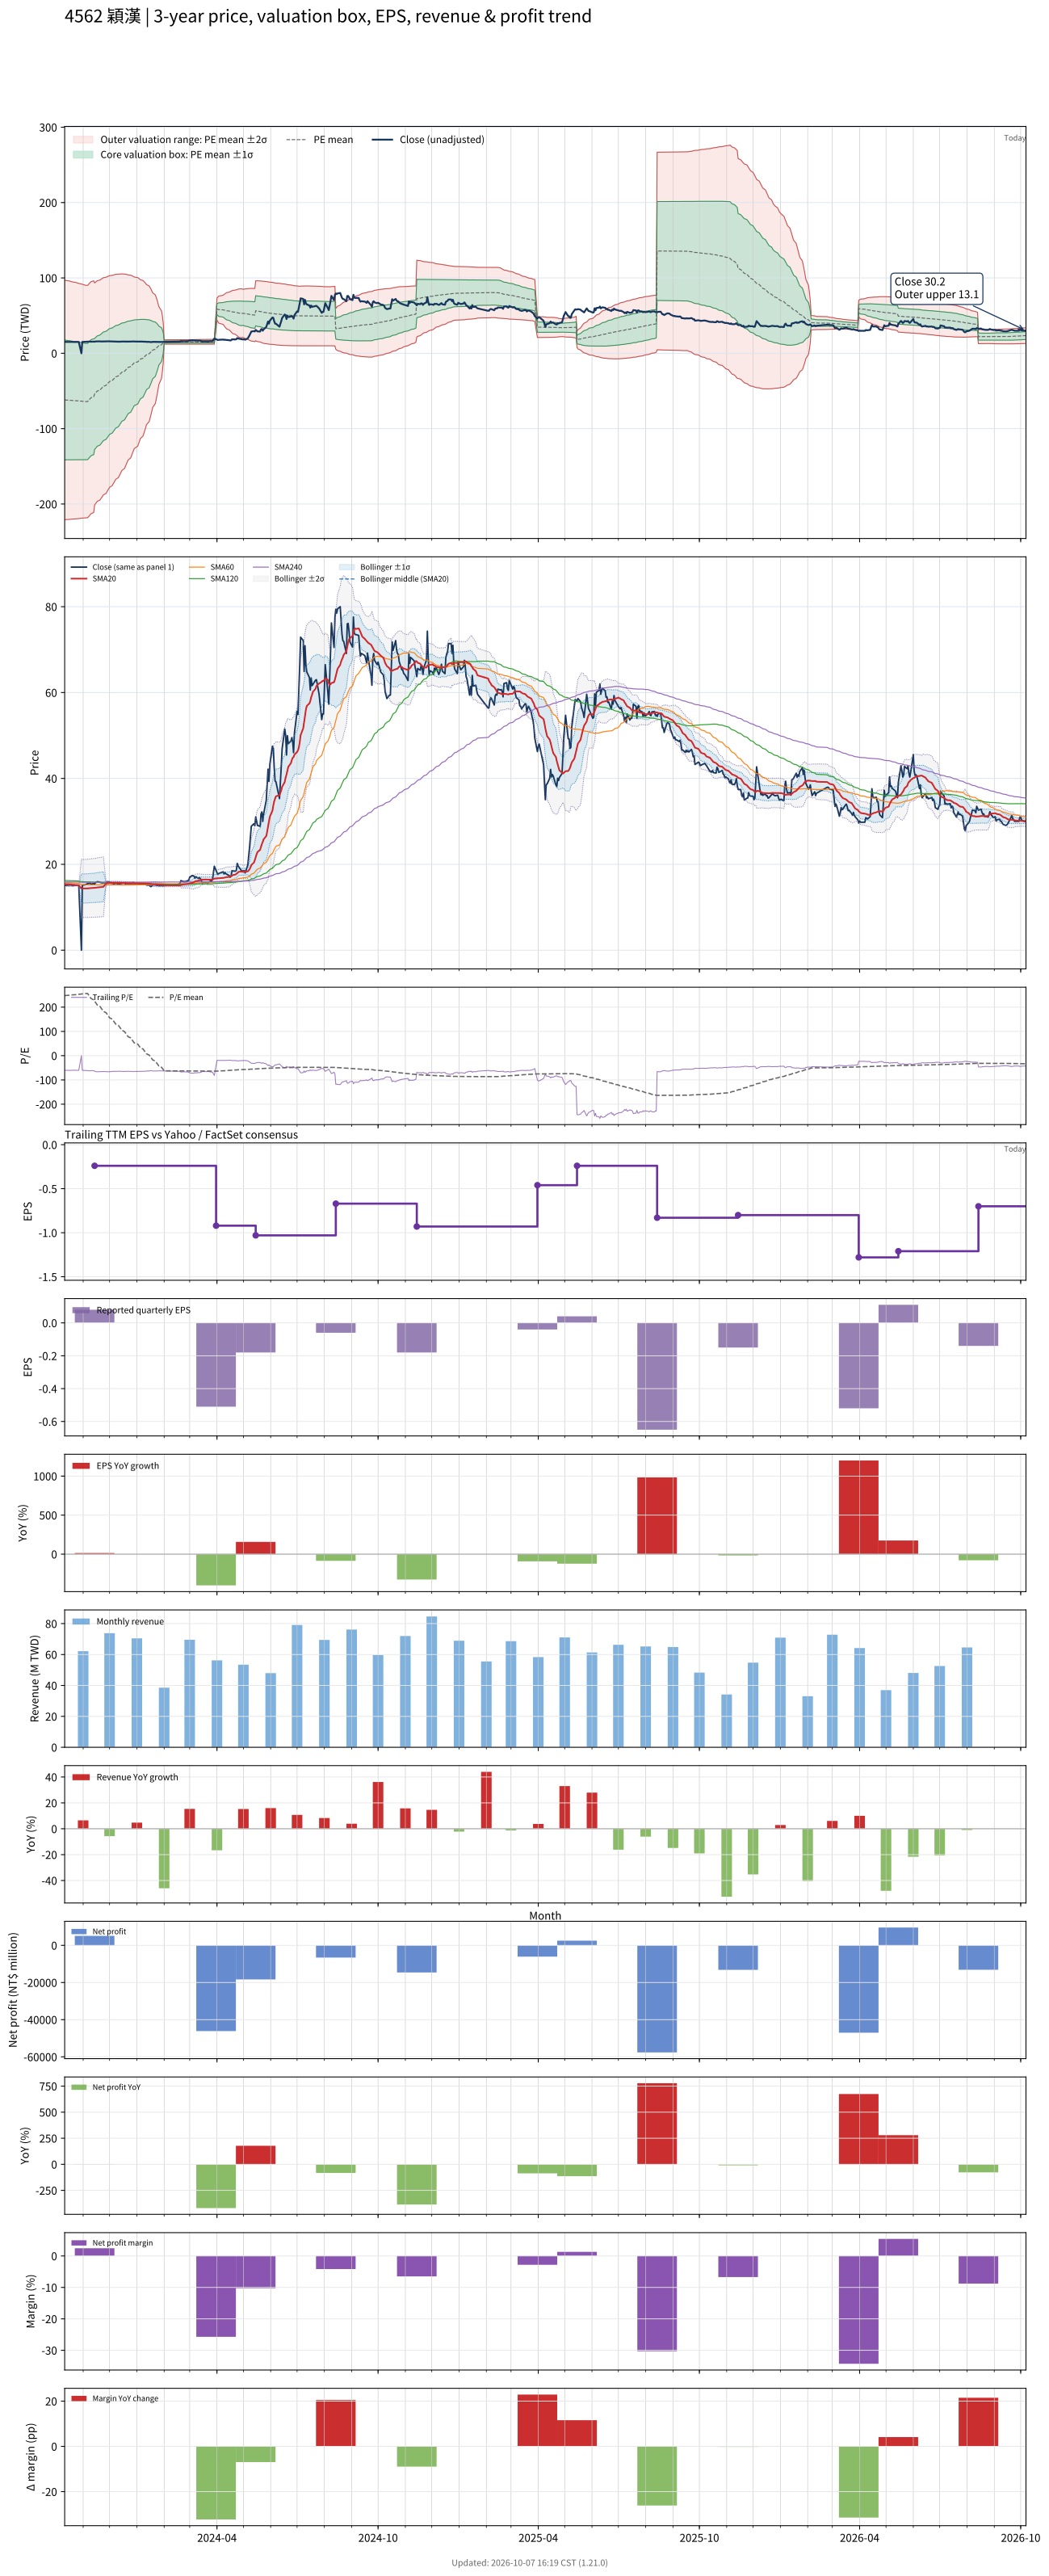

The file beside this chart, header and first rows:
# chart-version: skill-stock-dynamic-val…
date, close, available_date, period_end, eps, ttm_eps, pe, pe_mean, pe_std, price_m2, price_m1, price_mean, price_p1, price_p2, forward_eps, forward_pe, forward_pe_mean, forward_pe_std, forward_price_m2, forward_price_m1, forward_price_mean, forward_price_p1, forward_price_p2, sma20
2023-10-11, 15.15, 2023-08-14, 2023-06-30, -0.42, -0.25, -60.6, 247.3, 318.1, 97.23, 17.7, -61.83, -141.4, -220.9, , , , , , , , , , 15.38
2023-10-12, 15.1, 2023-08-14, 2023-06-30, -0.42, -0.25, -60.4, 247.8, 317.6, 96.84, 17.45, -61.95, -141.4, -220.7, , , , , , , , , , 15.36
2023-10-13, 15.1, 2023-08-14, 2023-06-30, -0.42, -0.25, -60.4, 248.3, 317.1, 96.46, 17.19, -62.08, -141.3, -220.6, , , , , , , , , , 15.33
2023-10-16, 15.15, 2023-08-14, 2023-06-30, -0.42, -0.25, -60.6, 248.8, 316.6, 96.08, 16.94, -62.2, -141.3, -220.5, , , , , , , , , , 15.31
2023-10-17, 15.15, 2023-08-14, 2023-06-30, -0.42, -0.25, -60.6, 249.2, 316.1, 95.72, 16.71, -62.31, -141.3, -220.3, , , , , , , , , , 15.29
2023-10-18, 15.2, 2023-08-14, 2023-06-30, -0.42, -0.25, -60.8, 249.7, 315.6, 95.36, 16.47, -62.43, -141.3, -220.2, , , , , , , , , , 15.27
2023-10-19, 15.15, 2023-08-14, 2023-06-30, -0.42, -0.25, -60.6, 250.2, 315.1, 95, 16.23, -62.54, -141.3, -220.1, , , , , , , , , , 15.23
2023-10-20, 15, 2023-08-14, 2023-06-30, -0.42, -0.25, -60, 250.6, 314.6, 94.63, 15.99, -62.66, -141.3, -219.9, , , , , , , , , , 15.2
2023-10-23, 15.1, 2023-08-14, 2023-06-30, -0.42, -0.25, -60.4, 251.1, 314.1, 94.26, 15.74, -62.77, -141.3, -219.8, , , , , , , , , , 15.17
2023-10-24, 15.05, 2023-08-14, 2023-06-30, -0.42, -0.25, -60.2, 251.6, 313.6, 93.89, 15.5, -62.89, -141.3, -219.7, , , , , , , , , , 15.15
2023-10-25, 15.15, 2023-08-14, 2023-06-30, -0.42, -0.25, -60.6, 252, 313, 93.52, 15.26, -63, -141.3, -219.5, , , , , , , , , , 15.14
2023-10-26, 15.1, 2023-08-14, 2023-06-30, -0.42, -0.25, -60.4, 252.5, 312.5, 93.14, 15.01, -63.12, -141.3, -219.4, , , , , , , , , , 15.13
2023-10-27, 15.1, 2023-08-14, 2023-06-30, -0.42, -0.25, -60.4, 253, 312, 92.76, 14.76, -63.24, -141.2, -219.2, , , , , , , , , , 15.13
2023-10-30, 0.000000, 2023-08-14, 2023-06-30, -0.42, -0.25, -0.000000, 254, 311, 92, 14.25, -63.49, -141.2, -219, , , , , , , , , , 14.37
2023-10-31, 15.1, 2023-08-14, 2023-06-30, -0.42, -0.25, -60.4, 254.5, 310.4, 91.6, 13.99, -63.61, -141.2, -218.8, , , , , , , , , , 14.37
2023-11-01, 15.15, 2023-08-14, 2023-06-30, -0.42, -0.25, -60.6, 254.9, 309.9, 91.21, 13.74, -63.74, -141.2, -218.7, , , , , , , , , , 14.37
2023-11-02, 15.2, 2023-08-14, 2023-06-30, -0.42, -0.25, -60.8, 255.4, 309.3, 90.81, 13.48, -63.86, -141.2, -218.5, , , , , , , , , , 14.37
2023-11-03, 15.2, 2023-08-14, 2023-06-30, -0.42, -0.25, -60.8, 255.9, 308.8, 90.43, 13.22, -63.98, -141.2, -218.4, , , , , , , , , , 14.37
2023-11-06, 15.5, 2023-08-14, 2023-06-30, -0.42, -0.25, -62, 256.4, 308.3, 90.04, 12.97, -64.1, -141.2, -218.2, , , , , , , , , , 14.39
2023-11-07, 15.5, 2023-08-14, 2023-06-30, -0.42, -0.25, -62, 251.2, 308.4, 91.39, 14.29, -62.81, -139.9, -217, , , , , , , , , , 14.41
2023-11-08, 15.65, 2023-08-14, 2023-06-30, -0.42, -0.25, -62.6, 246, 308.4, 92.67, 15.58, -61.51, -138.6, -215.7, , , , , , , , , , 14.43
2023-11-09, 15.6, 2023-08-14, 2023-06-30, -0.42, -0.25, -62.4, 240.7, 308.2, 93.9, 16.86, -60.19, -137.2, -214.3, , , , , , , , , , 14.46
2023-11-10, 15.35, 2023-08-14, 2023-06-30, -0.42, -0.25, -61.4, 235.4, 307.8, 95.06, 18.1, -58.86, -135.8, -212.8, , , , , , , , , , 14.47
2023-11-13, 15.55, 2023-08-14, 2023-06-30, -0.42, -0.25, -62.2, 230.2, 307.5, 96.2, 19.33, -57.54, -134.4, -211.3, , , , , , , , , , 14.49
2023-11-14, 15.35, 2023-11-14, 2023-09-30, 0.08, -0.24, -63.96, 224.8, 307, 93.39, 19.71, -53.96, -127.6, -201.3, , , , , , , , , , 14.5
2023-11-15, 15.75, 2023-11-14, 2023-09-30, 0.08, -0.24, -65.62, 219.4, 306.4, 94.38, 20.86, -52.67, -126.2, -199.7, , , , , , , , , , 14.53
2023-11-16, 15.8, 2023-11-14, 2023-09-30, 0.08, -0.24, -65.83, 214.1, 305.7, 95.33, 21.98, -51.38, -124.7, -198.1, , , , , , , , , , 14.56
2023-11-17, 15.95, 2023-11-14, 2023-09-30, 0.08, -0.24, -66.46, 208.8, 304.9, 96.27, 23.08, -50.11, -123.3, -196.5, , , , , , , , , , 14.61
2023-11-20, 15.85, 2023-11-14, 2023-09-30, 0.08, -0.24, -66.04, 203.5, 304.2, 97.17, 24.16, -48.84, -121.9, -194.9, , , , , , , , , , 14.64
2023-11-21, 15.7, 2023-11-14, 2023-09-30, 0.08, -0.24, -65.42, 198.2, 303.3, 98, 25.22, -47.57, -120.4, -193.2, , , , , , , , , , 14.68
2023-11-22, 15.75, 2023-11-14, 2023-09-30, 0.08, -0.24, -65.62, 193, 302.4, 98.83, 26.25, -46.32, -118.9, -191.5, , , , , , , , , , 14.71
2023-11-23, 15.65, 2023-11-14, 2023-09-30, 0.08, -0.24, -65.21, 187.8, 301.4, 99.59, 27.26, -45.07, -117.4, -189.7, , , , , , , , , , 14.73
2023-11-24, 15.7, 2023-11-14, 2023-09-30, 0.08, -0.24, -65.42, 182.5, 300.2, 100.3, 28.25, -43.79, -115.8, -187.9, , , , , , , , , , 14.77
2023-11-27, 15.75, 2023-11-14, 2023-09-30, 0.08, -0.24, -65.62, 177.2, 298.8, 100.9, 29.21, -42.52, -114.2, -186, , , , , , , , , , 15.55
2023-11-28, 15.85, 2023-11-14, 2023-09-30, 0.08, -0.24, -66.04, 171.8, 297.4, 101.5, 30.14, -41.23, -112.6, -184, , , , , , , , , , 15.59
2023-11-29, 15.95, 2023-11-14, 2023-09-30, 0.08, -0.24, -66.46, 166.4, 295.8, 102, 31.05, -39.94, -110.9, -181.9, , , , , , , , , , 15.63
2023-11-30, 15.9, 2023-11-14, 2023-09-30, 0.08, -0.24, -66.25, 161.1, 294.2, 102.5, 31.94, -38.67, -109.3, -179.9, , , , , , , , , , 15.66
2023-12-01, 15.85, 2023-11-14, 2023-09-30, 0.08, -0.24, -66.04, 155.8, 292.5, 103, 32.8, -37.4, -107.6, -177.8, , , , , , , , , , 15.7
2023-12-04, 15.55, 2023-11-14, 2023-09-30, 0.08, -0.24, -64.79, 150.5, 290.7, 103.4, 33.63, -36.13, -105.9, -175.7, , , , , , , , , , 15.7
2023-12-05, 15.55, 2023-11-14, 2023-09-30, 0.08, -0.24, -64.79, 145.3, 288.9, 103.8, 34.45, -34.88, -104.2, -173.5, , , , , , , , , , 15.7
2023-12-06, 15.45, 2023-11-14, 2023-09-30, 0.08, -0.24, -64.38, 140.2, 287.1, 104.2, 35.25, -33.66, -102.6, -171.5, , , , , , , , , , 15.69
2023-12-07, 15.5, 2023-11-14, 2023-09-30, 0.08, -0.24, -64.58, 135.2, 285.3, 104.5, 36.03, -32.44, -100.9, -169.4, , , , , , , , , , 15.69
2023-12-08, 15.6, 2023-11-14, 2023-09-30, 0.08, -0.24, -65, 130.1, 283.3, 104.8, 36.79, -31.22, -99.22, -167.2, , , , , , , , , , 15.7
2023-12-11, 15.4, 2023-11-14, 2023-09-30, 0.08, -0.24, -64.17, 125, 281.3, 105, 37.51, -29.99, -97.49, -165, , , , , , , , , , 15.69
2023-12-12, 15.5, 2023-11-14, 2023-09-30, 0.08, -0.24, -64.58, 119.9, 279.1, 105.2, 38.21, -28.77, -95.74, -162.7, , , , , , , , , , 15.7
2023-12-13, 15.4, 2023-11-14, 2023-09-30, 0.08, -0.24, -64.17, 114.7, 276.7, 105.3, 38.88, -27.53, -93.94, -160.4, , , , , , , , , , 15.68
2023-12-14, 15.5, 2023-11-14, 2023-09-30, 0.08, -0.24, -64.58, 109.6, 274.2, 105.3, 39.52, -26.3, -92.12, -157.9, , , , , , , , , , 15.67
2023-12-15, 15.6, 2023-11-14, 2023-09-30, 0.08, -0.24, -65, 104.4, 271.6, 105.3, 40.12, -25.06, -90.24, -155.4, , , , , , , , , , 15.65
2023-12-18, 15.65, 2023-11-14, 2023-09-30, 0.08, -0.24, -65.21, 99.23, 268.8, 105.2, 40.7, -23.81, -88.33, -152.8, , , , , , , , , , 15.64
2023-12-19, 15.4, 2023-11-14, 2023-09-30, 0.08, -0.24, -64.17, 94.01, 265.8, 105, 41.23, -22.56, -86.36, -150.1, , , , , , , , , , 15.62
2023-12-20, 15.6, 2023-11-14, 2023-09-30, 0.08, -0.24, -65, 88.78, 262.6, 104.8, 41.73, -21.31, -84.34, -147.4, , , , , , , , , , 15.62
2023-12-21, 15.5, 2023-11-14, 2023-09-30, 0.08, -0.24, -64.58, 83.6, 259.5, 104.5, 42.2, -20.06, -82.33, -144.6, , , , , , , , , , 15.61
2023-12-22, 15.5, 2023-11-14, 2023-09-30, 0.08, -0.24, -64.58, 78.37, 256, 104.1, 42.63, -18.81, -80.25, -141.7, , , , , , , , , , 15.6
2023-12-25, 15.5, 2023-11-14, 2023-09-30, 0.08, -0.24, -64.58, 73.18, 252.5, 103.6, 43.03, -17.56, -78.16, -138.8, , , , , , , , , , 15.59
2023-12-26, 15.55, 2023-11-14, 2023-09-30, 0.08, -0.24, -64.79, 68.01, 248.9, 103.1, 43.4, -16.32, -76.05, -135.8, , , , , , , , , , 15.57
2023-12-27, 15.65, 2023-11-14, 2023-09-30, 0.08, -0.24, -65.21, 62.84, 245.1, 102.6, 43.73, -15.08, -73.9, -132.7, , , , , , , , , , 15.56
2023-12-28, 15.8, 2023-11-14, 2023-09-30, 0.08, -0.24, -65.83, 57.68, 241.1, 101.9, 44.03, -13.84, -71.72, -129.6, , , , , , , , , , 15.55
2023-12-29, 15.6, 2023-11-14, 2023-09-30, 0.08, -0.24, -65, 52.59, 237.1, 101.2, 44.3, -12.62, -69.54, -126.5, , , , , , , , , , 15.54
2024-01-02, 15.6, 2023-11-14, 2023-09-30, 0.08, -0.24, -65, 47.5, 233, 100.4, 44.52, -11.4, -67.32, -123.2, , , , , , , , , , 15.54
... 668 more rows
